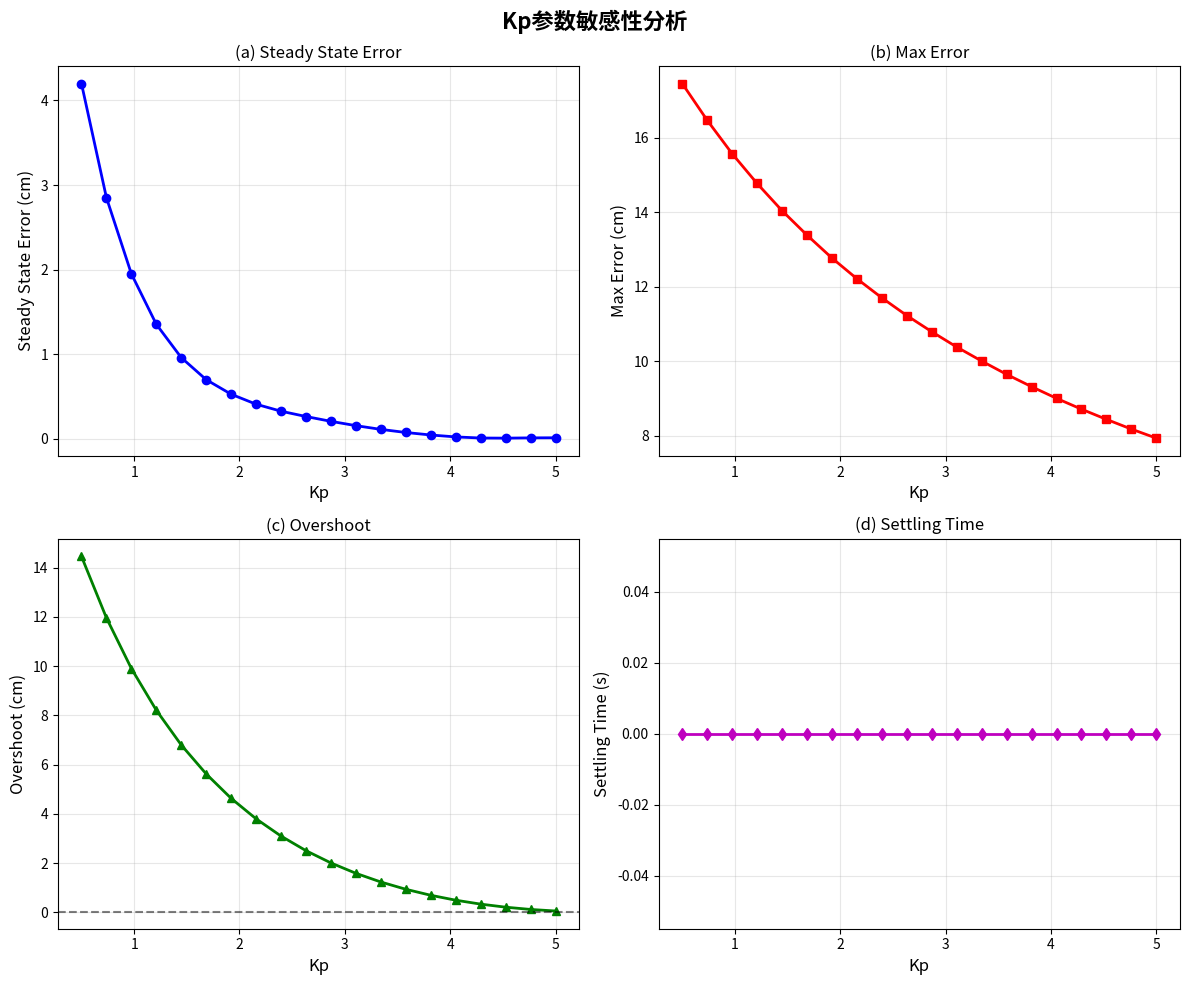
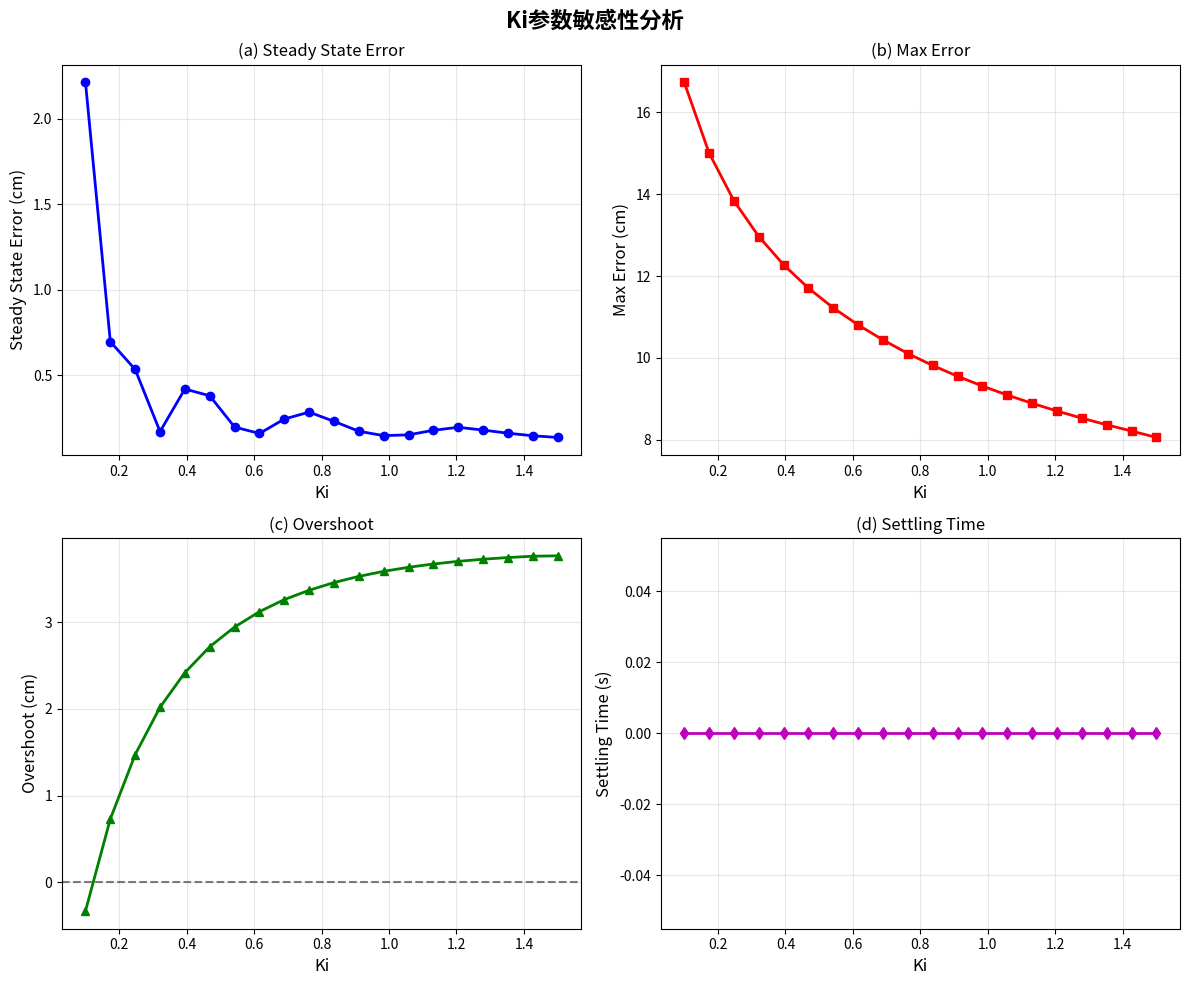
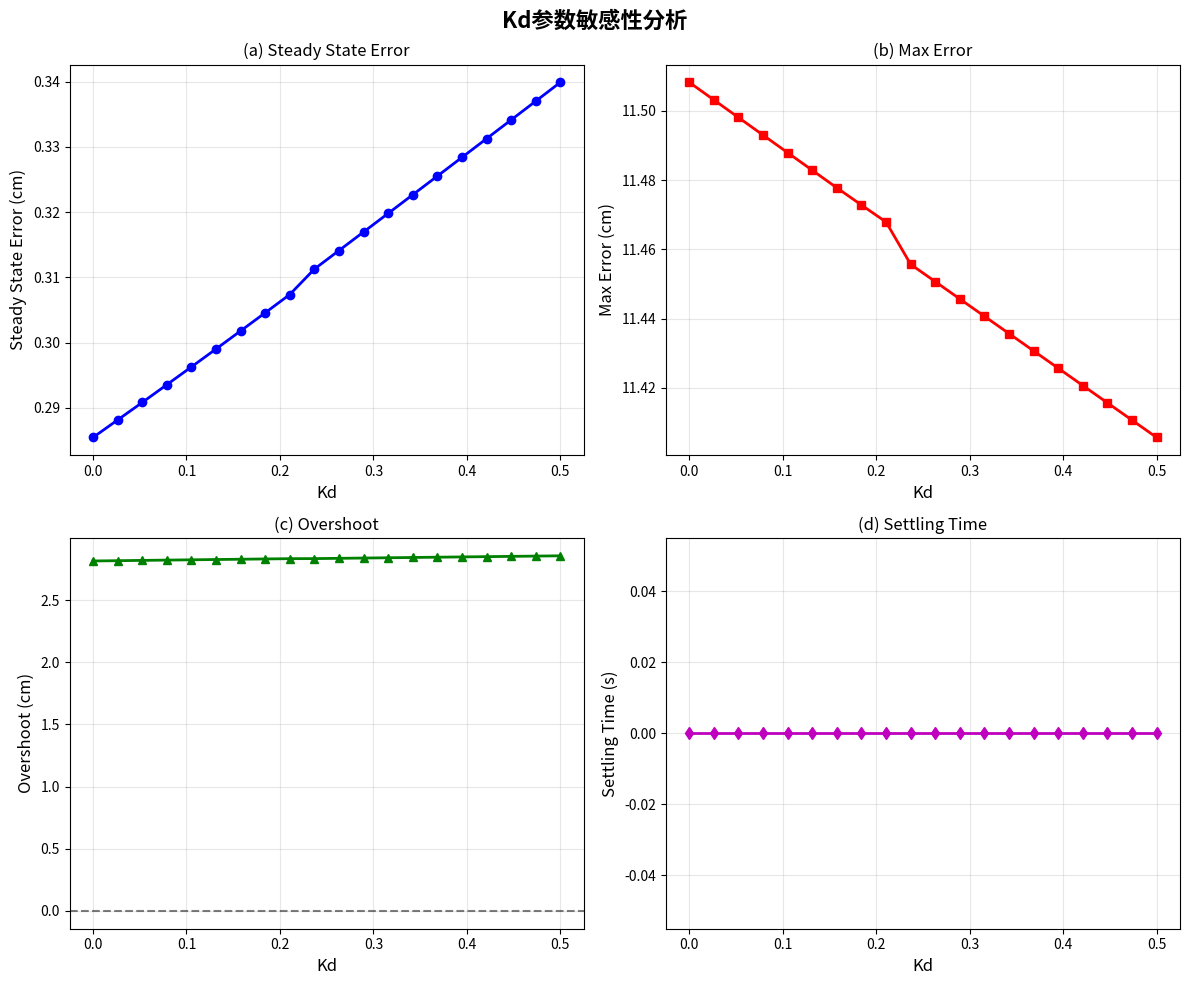
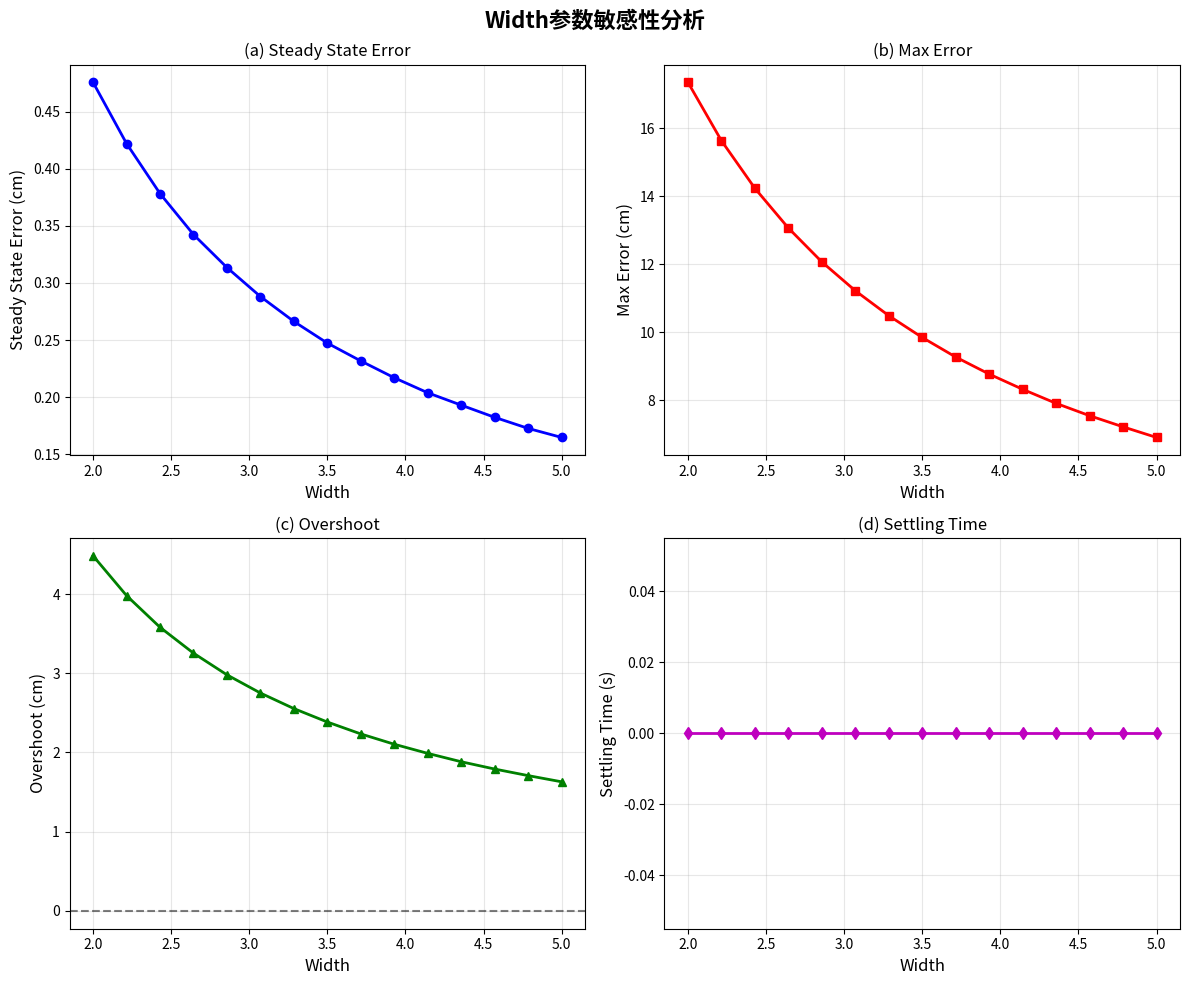
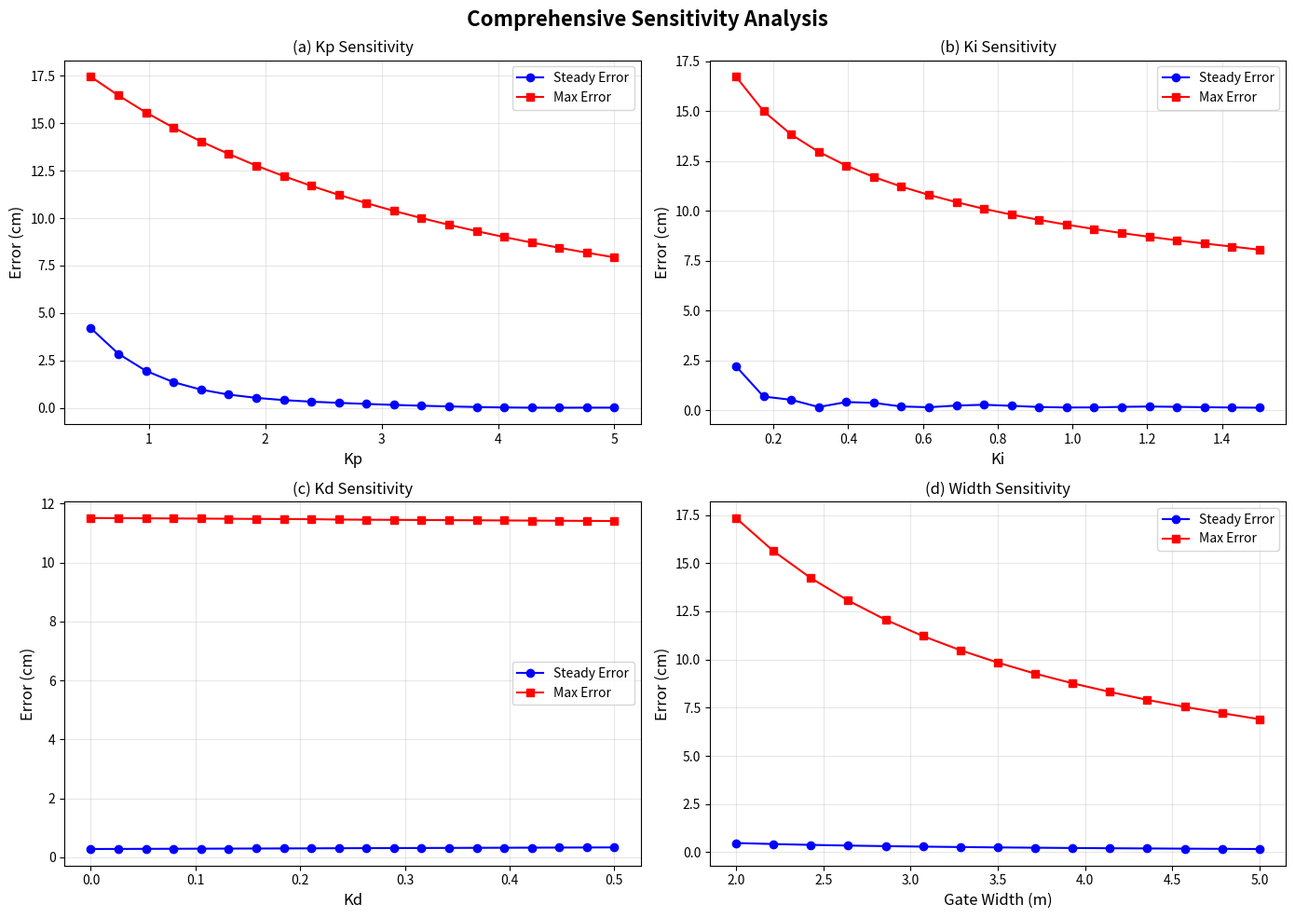

Here is the Python script that generated these plots, in order:
#!/usr/bin/env python3
"""
参数敏感性分析工具
==================

功能: 分析PID参数、物理参数等对系统性能的影响

使用方法:
    python3 sensitivity_analyzer.py
    
输出:
    - sensitivity_analysis_report.txt (分析报告)
    - sensitivity_Kp.png (Kp敏感性曲线)
    - sensitivity_Ki.png (Ki敏感性曲线)
    - sensitivity_Kd.png (Kd敏感性曲线)
    - sensitivity_width.png (闸门宽度敏感性)
    - sensitivity_comprehensive.png (综合敏感性矩阵)
"""

import numpy as np
import matplotlib.pyplot as plt
from typing import Dict, List, Tuple
import time

print("="*80)
print("  参数敏感性分析工具 v1.0")
print("="*80)
print()

# ============================================================================
# 简化PID模型（复用pid_tuner.py中的模型）
# ============================================================================

class SimplePIDController:
    """简化的PID控制器"""
    
    def __init__(self, Kp: float, Ki: float, Kd: float):
        self.Kp = Kp
        self.Ki = Ki
        self.Kd = Kd
        self.integral = 0.0
        self.prev_error = 0.0
    
    def reset(self):
        """重置控制器状态"""
        self.integral = 0.0
        self.prev_error = 0.0
    
    def compute(self, setpoint: float, measurement: float, dt: float) -> float:
        """计算PID输出"""
        error = setpoint - measurement
        
        # P项
        P = self.Kp * error
        
        # I项（带抗饱和）
        self.integral += error * dt
        self.integral = np.clip(self.integral, -10, 10)
        I = self.Ki * self.integral
        
        # D项
        D = self.Kd * (error - self.prev_error) / dt if dt > 0 else 0
        
        self.prev_error = error
        
        # 总输出（限幅）
        output = P + I + D
        output = np.clip(output, 0, 3.0)
        
        return output

class SimpleGateModel:
    """简化的闸门-渠道模型"""
    
    def __init__(self, width: float = 3.0, length: float = 100.0):
        self.width = width
        self.length = length
        self.water_level = 2.0
        self.pool_area = width * length
    
    def reset(self):
        """重置模型状态"""
        self.water_level = 2.0
    
    def gate_discharge(self, opening: float) -> float:
        """计算闸门流量"""
        if opening < 0.1:
            return 0.0
        
        g = 9.81
        H = self.water_level + 0.5
        mu = 0.85
        
        Q = mu * self.width * opening * np.sqrt(2 * g * H)
        return Q
    
    def update(self, opening: float, demand: float, dt: float) -> float:
        """更新水位"""
        Q_in = self.gate_discharge(opening)
        Q_out = demand
        
        dV = (Q_in - Q_out) * dt
        dh = dV / self.pool_area
        
        self.water_level += dh
        self.water_level = np.clip(self.water_level, 0.5, 4.0)
        
        return self.water_level

# ============================================================================
# 参数敏感性分析器
# ============================================================================

class SensitivityAnalyzer:
    """参数敏感性分析器"""
    
    def __init__(self):
        self.results = {}
    
    def simulate_step_response(self, Kp: float, Ki: float, Kd: float, 
                               width: float = 3.0) -> Dict:
        """仿真阶跃响应"""
        controller = SimplePIDController(Kp, Ki, Kd)
        model = SimpleGateModel(width=width)
        
        # 仿真参数
        dt = 0.1
        duration = 60.0
        steps = int(duration / dt)
        
        setpoint = 2.0
        demand = 10.0
        
        # 存储数据
        time_data = []
        level_data = []
        error_data = []
        
        # 仿真循环
        for i in range(steps):
            t = i * dt
            
            # 控制
            opening = controller.compute(setpoint, model.water_level, dt)
            
            # 更新
            level = model.update(opening, demand, dt)
            error = abs(setpoint - level)
            
            time_data.append(t)
            level_data.append(level)
            error_data.append(error)
        
        # 计算性能指标
        level_array = np.array(level_data)
        error_array = np.array(error_data)
        
        # 稳态误差（最后10秒平均）
        steady_error = np.mean(error_array[-100:]) * 100  # cm
        
        # 最大误差
        max_error = np.max(error_array) * 100  # cm
        
        # 超调量
        overshoot = (np.max(level_array) - setpoint) * 100  # cm
        
        # 稳定时间（误差<5cm的时间）
        settling_idx = np.where(error_array < 0.05)[0]
        settling_time = settling_idx[0] * dt if len(settling_idx) > 0 else duration
        
        return {
            'steady_error': steady_error,
            'max_error': max_error,
            'overshoot': overshoot,
            'settling_time': settling_time
        }
    
    def analyze_Kp_sensitivity(self, Ki: float = 0.5, Kd: float = 0.1,
                               Kp_range: Tuple[float, float] = (0.5, 5.0),
                               n_points: int = 20) -> Dict:
        """分析Kp参数敏感性"""
        print("\n【Kp参数敏感性分析】")
        print("-" * 80)
        
        Kp_values = np.linspace(Kp_range[0], Kp_range[1], n_points)
        results = {
            'Kp': [],
            'steady_error': [],
            'max_error': [],
            'overshoot': [],
            'settling_time': []
        }
        
        for i, Kp in enumerate(Kp_values, 1):
            print(f"  [{i}/{n_points}] Kp={Kp:.2f}...", end='')
            
            metrics = self.simulate_step_response(Kp, Ki, Kd)
            
            results['Kp'].append(Kp)
            results['steady_error'].append(metrics['steady_error'])
            results['max_error'].append(metrics['max_error'])
            results['overshoot'].append(metrics['overshoot'])
            results['settling_time'].append(metrics['settling_time'])
            
            print(f" 稳态误差={metrics['steady_error']:.2f}cm")
        
        return results
    
    def analyze_Ki_sensitivity(self, Kp: float = 2.5, Kd: float = 0.1,
                               Ki_range: Tuple[float, float] = (0.1, 1.5),
                               n_points: int = 20) -> Dict:
        """分析Ki参数敏感性"""
        print("\n【Ki参数敏感性分析】")
        print("-" * 80)
        
        Ki_values = np.linspace(Ki_range[0], Ki_range[1], n_points)
        results = {
            'Ki': [],
            'steady_error': [],
            'max_error': [],
            'overshoot': [],
            'settling_time': []
        }
        
        for i, Ki in enumerate(Ki_values, 1):
            print(f"  [{i}/{n_points}] Ki={Ki:.2f}...", end='')
            
            metrics = self.simulate_step_response(Kp, Ki, Kd)
            
            results['Ki'].append(Ki)
            results['steady_error'].append(metrics['steady_error'])
            results['max_error'].append(metrics['max_error'])
            results['overshoot'].append(metrics['overshoot'])
            results['settling_time'].append(metrics['settling_time'])
            
            print(f" 稳态误差={metrics['steady_error']:.2f}cm")
        
        return results
    
    def analyze_Kd_sensitivity(self, Kp: float = 2.5, Ki: float = 0.5,
                               Kd_range: Tuple[float, float] = (0.0, 0.5),
                               n_points: int = 20) -> Dict:
        """分析Kd参数敏感性"""
        print("\n【Kd参数敏感性分析】")
        print("-" * 80)
        
        Kd_values = np.linspace(Kd_range[0], Kd_range[1], n_points)
        results = {
            'Kd': [],
            'steady_error': [],
            'max_error': [],
            'overshoot': [],
            'settling_time': []
        }
        
        for i, Kd in enumerate(Kd_values, 1):
            print(f"  [{i}/{n_points}] Kd={Kd:.2f}...", end='')
            
            metrics = self.simulate_step_response(Kp, Ki, Kd)
            
            results['Kd'].append(Kd)
            results['steady_error'].append(metrics['steady_error'])
            results['max_error'].append(metrics['max_error'])
            results['overshoot'].append(metrics['overshoot'])
            results['settling_time'].append(metrics['settling_time'])
            
            print(f" 稳态误差={metrics['steady_error']:.2f}cm")
        
        return results
    
    def analyze_width_sensitivity(self, Kp: float = 2.5, Ki: float = 0.5, 
                                  Kd: float = 0.1,
                                  width_range: Tuple[float, float] = (2.0, 5.0),
                                  n_points: int = 15) -> Dict:
        """分析闸门宽度敏感性"""
        print("\n【闸门宽度敏感性分析】")
        print("-" * 80)
        
        width_values = np.linspace(width_range[0], width_range[1], n_points)
        results = {
            'width': [],
            'steady_error': [],
            'max_error': [],
            'overshoot': [],
            'settling_time': []
        }
        
        for i, width in enumerate(width_values, 1):
            print(f"  [{i}/{n_points}] 宽度={width:.2f}m...", end='')
            
            metrics = self.simulate_step_response(Kp, Ki, Kd, width=width)
            
            results['width'].append(width)
            results['steady_error'].append(metrics['steady_error'])
            results['max_error'].append(metrics['max_error'])
            results['overshoot'].append(metrics['overshoot'])
            results['settling_time'].append(metrics['settling_time'])
            
            print(f" 稳态误差={metrics['steady_error']:.2f}cm")
        
        return results
    
    def plot_sensitivity(self, results: Dict, param_name: str, 
                        output_file: str):
        """绘制敏感性曲线"""
        fig, axes = plt.subplots(2, 2, figsize=(12, 10))
        fig.suptitle(f'{param_name}参数敏感性分析', fontsize=16, fontweight='bold')
        
        param_values = results[list(results.keys())[0]]
        
        # 稳态误差
        ax = axes[0, 0]
        ax.plot(param_values, results['steady_error'], 'b-o', linewidth=2, markersize=6)
        ax.set_xlabel(f'{param_name}', fontsize=12)
        ax.set_ylabel('Steady State Error (cm)', fontsize=12)
        ax.set_title('(a) Steady State Error', fontsize=12)
        ax.grid(True, alpha=0.3)
        
        # 最大误差
        ax = axes[0, 1]
        ax.plot(param_values, results['max_error'], 'r-s', linewidth=2, markersize=6)
        ax.set_xlabel(f'{param_name}', fontsize=12)
        ax.set_ylabel('Max Error (cm)', fontsize=12)
        ax.set_title('(b) Max Error', fontsize=12)
        ax.grid(True, alpha=0.3)
        
        # 超调量
        ax = axes[1, 0]
        ax.plot(param_values, results['overshoot'], 'g-^', linewidth=2, markersize=6)
        ax.set_xlabel(f'{param_name}', fontsize=12)
        ax.set_ylabel('Overshoot (cm)', fontsize=12)
        ax.set_title('(c) Overshoot', fontsize=12)
        ax.grid(True, alpha=0.3)
        ax.axhline(y=0, color='k', linestyle='--', alpha=0.5)
        
        # 稳定时间
        ax = axes[1, 1]
        ax.plot(param_values, results['settling_time'], 'm-d', linewidth=2, markersize=6)
        ax.set_xlabel(f'{param_name}', fontsize=12)
        ax.set_ylabel('Settling Time (s)', fontsize=12)
        ax.set_title('(d) Settling Time', fontsize=12)
        ax.grid(True, alpha=0.3)
        
        plt.tight_layout()
        plt.savefig(output_file, dpi=150, bbox_inches='tight')
        print(f"\n✓ 敏感性曲线已保存: {output_file}")
    
    def plot_comprehensive(self, Kp_results: Dict, Ki_results: Dict, 
                          Kd_results: Dict, width_results: Dict):
        """绘制综合敏感性对比"""
        fig, axes = plt.subplots(2, 2, figsize=(14, 10))
        fig.suptitle('Comprehensive Sensitivity Analysis', 
                    fontsize=16, fontweight='bold')
        
        # Kp敏感性
        ax = axes[0, 0]
        ax.plot(Kp_results['Kp'], Kp_results['steady_error'], 'b-o', label='Steady Error')
        ax.plot(Kp_results['Kp'], Kp_results['max_error'], 'r-s', label='Max Error')
        ax.set_xlabel('Kp', fontsize=12)
        ax.set_ylabel('Error (cm)', fontsize=12)
        ax.set_title('(a) Kp Sensitivity', fontsize=12)
        ax.legend()
        ax.grid(True, alpha=0.3)
        
        # Ki敏感性
        ax = axes[0, 1]
        ax.plot(Ki_results['Ki'], Ki_results['steady_error'], 'b-o', label='Steady Error')
        ax.plot(Ki_results['Ki'], Ki_results['max_error'], 'r-s', label='Max Error')
        ax.set_xlabel('Ki', fontsize=12)
        ax.set_ylabel('Error (cm)', fontsize=12)
        ax.set_title('(b) Ki Sensitivity', fontsize=12)
        ax.legend()
        ax.grid(True, alpha=0.3)
        
        # Kd敏感性
        ax = axes[1, 0]
        ax.plot(Kd_results['Kd'], Kd_results['steady_error'], 'b-o', label='Steady Error')
        ax.plot(Kd_results['Kd'], Kd_results['max_error'], 'r-s', label='Max Error')
        ax.set_xlabel('Kd', fontsize=12)
        ax.set_ylabel('Error (cm)', fontsize=12)
        ax.set_title('(c) Kd Sensitivity', fontsize=12)
        ax.legend()
        ax.grid(True, alpha=0.3)
        
        # 闸门宽度敏感性
        ax = axes[1, 1]
        ax.plot(width_results['width'], width_results['steady_error'], 'b-o', label='Steady Error')
        ax.plot(width_results['width'], width_results['max_error'], 'r-s', label='Max Error')
        ax.set_xlabel('Gate Width (m)', fontsize=12)
        ax.set_ylabel('Error (cm)', fontsize=12)
        ax.set_title('(d) Width Sensitivity', fontsize=12)
        ax.legend()
        ax.grid(True, alpha=0.3)
        
        plt.tight_layout()
        plt.savefig('sensitivity_comprehensive.png', dpi=150, bbox_inches='tight')
        print("\n✓ 综合敏感性对比图已保存: sensitivity_comprehensive.png")
    
    def generate_report(self, Kp_results: Dict, Ki_results: Dict,
                       Kd_results: Dict, width_results: Dict,
                       output_file: str = 'sensitivity_analysis_report.txt'):
        """生成分析报告"""
        lines = []
        lines.append("="*80)
        lines.append("  参数敏感性分析报告")
        lines.append("="*80)
        lines.append("")
        
        # Kp敏感性
        lines.append("【Kp参数敏感性】")
        lines.append("-" * 80)
        Kp_min_idx = np.argmin(Kp_results['steady_error'])
        lines.append(f"分析范围: {Kp_results['Kp'][0]:.2f} ~ {Kp_results['Kp'][-1]:.2f}")
        lines.append(f"最优值: Kp = {Kp_results['Kp'][Kp_min_idx]:.2f}")
        lines.append(f"对应稳态误差: {Kp_results['steady_error'][Kp_min_idx]:.2f} cm")
        lines.append(f"误差变化范围: {min(Kp_results['steady_error']):.2f} ~ {max(Kp_results['steady_error']):.2f} cm")
        lines.append("")
        
        # Ki敏感性
        lines.append("【Ki参数敏感性】")
        lines.append("-" * 80)
        Ki_min_idx = np.argmin(Ki_results['steady_error'])
        lines.append(f"分析范围: {Ki_results['Ki'][0]:.2f} ~ {Ki_results['Ki'][-1]:.2f}")
        lines.append(f"最优值: Ki = {Ki_results['Ki'][Ki_min_idx]:.2f}")
        lines.append(f"对应稳态误差: {Ki_results['steady_error'][Ki_min_idx]:.2f} cm")
        lines.append(f"误差变化范围: {min(Ki_results['steady_error']):.2f} ~ {max(Ki_results['steady_error']):.2f} cm")
        lines.append("")
        
        # Kd敏感性
        lines.append("【Kd参数敏感性】")
        lines.append("-" * 80)
        Kd_min_idx = np.argmin(Kd_results['steady_error'])
        lines.append(f"分析范围: {Kd_results['Kd'][0]:.2f} ~ {Kd_results['Kd'][-1]:.2f}")
        lines.append(f"最优值: Kd = {Kd_results['Kd'][Kd_min_idx]:.2f}")
        lines.append(f"对应稳态误差: {Kd_results['steady_error'][Kd_min_idx]:.2f} cm")
        lines.append(f"误差变化范围: {min(Kd_results['steady_error']):.2f} ~ {max(Kd_results['steady_error']):.2f} cm")
        lines.append("")
        
        # 闸门宽度敏感性
        lines.append("【闸门宽度敏感性】")
        lines.append("-" * 80)
        width_min_idx = np.argmin(width_results['steady_error'])
        lines.append(f"分析范围: {width_results['width'][0]:.2f} ~ {width_results['width'][-1]:.2f} m")
        lines.append(f"最优值: Width = {width_results['width'][width_min_idx]:.2f} m")
        lines.append(f"对应稳态误差: {width_results['steady_error'][width_min_idx]:.2f} cm")
        lines.append(f"误差变化范围: {min(width_results['steady_error']):.2f} ~ {max(width_results['steady_error']):.2f} cm")
        lines.append("")
        
        # 敏感性排序
        lines.append("【参数敏感性排序】")
        lines.append("-" * 80)
        
        Kp_sensitivity = max(Kp_results['steady_error']) - min(Kp_results['steady_error'])
        Ki_sensitivity = max(Ki_results['steady_error']) - min(Ki_results['steady_error'])
        Kd_sensitivity = max(Kd_results['steady_error']) - min(Kd_results['steady_error'])
        width_sensitivity = max(width_results['steady_error']) - min(width_results['steady_error'])
        
        sensitivities = [
            ('Kp', Kp_sensitivity),
            ('Ki', Ki_sensitivity),
            ('Kd', Kd_sensitivity),
            ('Width', width_sensitivity)
        ]
        sensitivities.sort(key=lambda x: x[1], reverse=True)
        
        lines.append("按稳态误差变化幅度排序:")
        for i, (param, sens) in enumerate(sensitivities, 1):
            lines.append(f"  {i}. {param:8s}: {sens:.2f} cm")
        lines.append("")
        
        # 推荐参数
        lines.append("【推荐参数组合】")
        lines.append("-" * 80)
        lines.append(f"Kp = {Kp_results['Kp'][Kp_min_idx]:.2f}")
        lines.append(f"Ki = {Ki_results['Ki'][Ki_min_idx]:.2f}")
        lines.append(f"Kd = {Kd_results['Kd'][Kd_min_idx]:.2f}")
        lines.append(f"Width = {width_results['width'][width_min_idx]:.2f} m")
        lines.append("")
        
        lines.append("="*80)
        
        report_text = '\n'.join(lines)
        
        with open(output_file, 'w', encoding='utf-8') as f:
            f.write(report_text)
        
        print(f"\n✓ 分析报告已保存: {output_file}")
        
        return report_text

# ============================================================================
# 主程序
# ============================================================================

if __name__ == '__main__':
    print("【参数敏感性分析】")
    print("-" * 80)
    print("分析目标: PID参数(Kp, Ki, Kd)和闸门宽度对控制性能的影响")
    print()
    
    analyzer = SensitivityAnalyzer()
    
    start_time = time.time()
    
    # 1. Kp敏感性分析
    Kp_results = analyzer.analyze_Kp_sensitivity(Ki=0.5, Kd=0.1, 
                                                  Kp_range=(0.5, 5.0), n_points=20)
    analyzer.plot_sensitivity(Kp_results, 'Kp', 'sensitivity_Kp.png')
    
    # 2. Ki敏感性分析
    Ki_results = analyzer.analyze_Ki_sensitivity(Kp=2.5, Kd=0.1,
                                                  Ki_range=(0.1, 1.5), n_points=20)
    analyzer.plot_sensitivity(Ki_results, 'Ki', 'sensitivity_Ki.png')
    
    # 3. Kd敏感性分析
    Kd_results = analyzer.analyze_Kd_sensitivity(Kp=2.5, Ki=0.5,
                                                  Kd_range=(0.0, 0.5), n_points=20)
    analyzer.plot_sensitivity(Kd_results, 'Kd', 'sensitivity_Kd.png')
    
    # 4. 闸门宽度敏感性分析
    width_results = analyzer.analyze_width_sensitivity(Kp=2.5, Ki=0.5, Kd=0.1,
                                                       width_range=(2.0, 5.0), n_points=15)
    analyzer.plot_sensitivity(width_results, 'Width', 'sensitivity_width.png')
    
    # 5. 综合对比图
    analyzer.plot_comprehensive(Kp_results, Ki_results, Kd_results, width_results)
    
    # 6. 生成分析报告
    report = analyzer.generate_report(Kp_results, Ki_results, Kd_results, width_results)
    print()
    print(report)
    
    elapsed = time.time() - start_time
    
    print()
    print("="*80)
    print("  分析完成!")
    print("="*80)
    print()
    print(f"总耗时: {elapsed:.1f}秒")
    print()
    print("生成的文件:")
    print("  1. sensitivity_Kp.png - Kp敏感性曲线")
    print("  2. sensitivity_Ki.png - Ki敏感性曲线")
    print("  3. sensitivity_Kd.png - Kd敏感性曲线")
    print("  4. sensitivity_width.png - 闸门宽度敏感性曲线")
    print("  5. sensitivity_comprehensive.png - 综合对比图")
    print("  6. sensitivity_analysis_report.txt - 分析报告")
    print()
    print("="*80)
